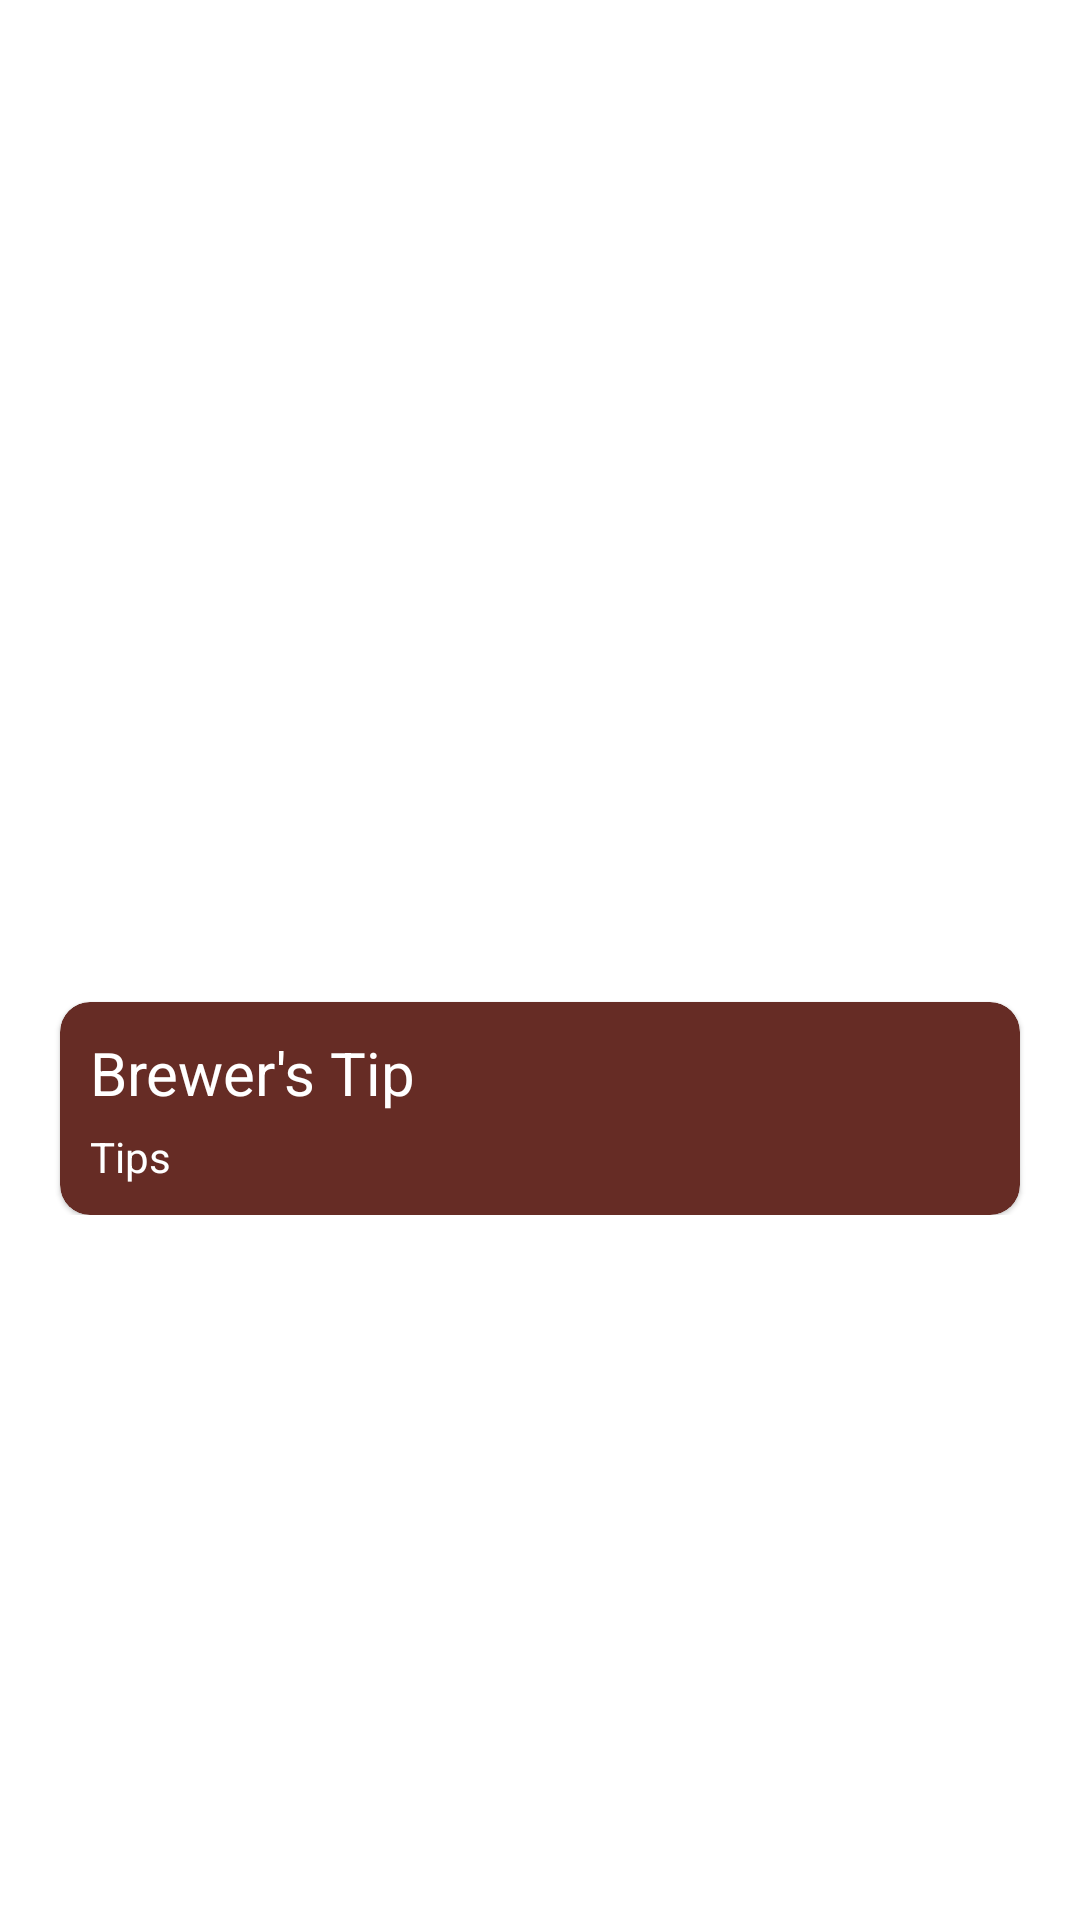

Android layout source for this screen:
<!-- AndroidManifest.xml: application theme Theme.BeerShop -->
<!-- res/layout/fragment_beer_detail.xml -->
<?xml version="1.0" encoding="utf-8"?>
<FrameLayout xmlns:android="http://schemas.android.com/apk/res/android"
    xmlns:tools="http://schemas.android.com/tools"
    android:layout_width="match_parent"
    android:layout_height="match_parent"
    xmlns:app="http://schemas.android.com/apk/res-auto"
    tools:context=".presentation.ui.BeerDetailFragment">

    <ScrollView
        android:layout_width="match_parent"
        android:layout_height="match_parent">

    <androidx.constraintlayout.widget.ConstraintLayout
        android:layout_width="match_parent"
        android:paddingBottom="80dp"
        android:layout_height="match_parent"
        >

    <ImageView
        android:id="@+id/ivBeer"
        android:layout_margin="20dp"
        android:layout_width="200dp"
        android:layout_height="200dp"
        app:layout_constraintTop_toTopOf="parent"
        app:layout_constraintLeft_toLeftOf="parent"
        app:layout_constraintRight_toRightOf="parent"
        />

        <TextView
            android:id="@+id/tvName"
            android:layout_width="match_parent"
            android:layout_height="wrap_content"
            app:layout_constraintTop_toBottomOf="@id/ivBeer"
            android:layout_margin="20dp"
            android:textColor="@color/main1"
            android:textSize="26sp"
            android:textAlignment="center"
            app:layout_constraintLeft_toLeftOf="parent"
            app:layout_constraintRight_toRightOf="parent"/>

        <TextView
            android:id="@+id/tvDesc"
            android:layout_width="match_parent"
            android:layout_height="wrap_content"
            app:layout_constraintTop_toBottomOf="@id/tvName"
            android:layout_margin="20dp"
            app:layout_constraintLeft_toLeftOf="parent"
            app:layout_constraintRight_toRightOf="parent"/>

        <com.google.android.material.card.MaterialCardView
            android:layout_width="match_parent"
            android:layout_height="wrap_content"
            app:layout_constraintTop_toBottomOf="@id/tvDesc"
            app:layout_constraintLeft_toLeftOf="parent"
            app:cardBackgroundColor="@color/main1"
            app:cardCornerRadius="10dp"
            android:layout_margin="20dp"
            app:layout_constraintRight_toRightOf="parent"
            >

            <androidx.constraintlayout.widget.ConstraintLayout
                android:layout_width="match_parent"
                android:layout_margin="5dp"
                android:layout_height="wrap_content">


        <TextView
            android:id="@+id/tvStaticTips"
            android:layout_width="match_parent"
            android:layout_height="wrap_content"
            android:text="Brewer's Tip"
            android:layout_margin="5dp"
            android:textSize="20sp"
            android:textColor="@color/white"
            app:layout_constraintTop_toTopOf="parent"
            app:layout_constraintLeft_toLeftOf="parent"
            app:layout_constraintRight_toRightOf="parent"/>


            <TextView
                android:id="@+id/tvTips"
                android:layout_width="match_parent"
                android:layout_height="wrap_content"
                app:layout_constraintTop_toBottomOf="@id/tvStaticTips"
                android:text="Tips"
                app:layout_constraintBottom_toBottomOf="parent"
                android:layout_margin="5dp"
                android:textSize="14sp"
                android:textColor="@color/white"
                app:layout_constraintLeft_toLeftOf="parent"
                app:layout_constraintRight_toRightOf="parent"/>
            </androidx.constraintlayout.widget.ConstraintLayout>


        </com.google.android.material.card.MaterialCardView>


    </androidx.constraintlayout.widget.ConstraintLayout>

    </ScrollView>

</FrameLayout>
<!-- resources referenced by this layout -->
<resources>
  <color name="main1">#662c25</color>
  <color name="white">#FFFFFFFF</color>
  <style name="Theme.BeerShop" parent="Theme.MaterialComponents.Light.NoActionBar">
          
          <item name="colorPrimary">@color/main1</item>
          <item name="colorPrimaryVariant">@color/main1</item>
          <item name="colorOnPrimary">@color/white</item>
          
          <item name="colorSecondary">@color/teal_200</item>
          <item name="colorSecondaryVariant">@color/teal_700</item>
          <item name="colorOnSecondary">@color/black</item>
          
          <item name="android:statusBarColor">?attr/colorPrimaryVariant</item>
          
      </style>
  <color name="teal_200">#FF03DAC5</color>
  <color name="teal_700">#FF018786</color>
  <color name="black">#FF000000</color>
</resources>
